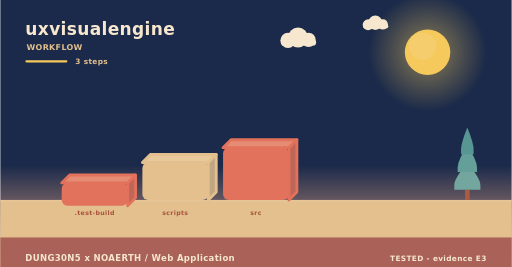
t = 0.00 s
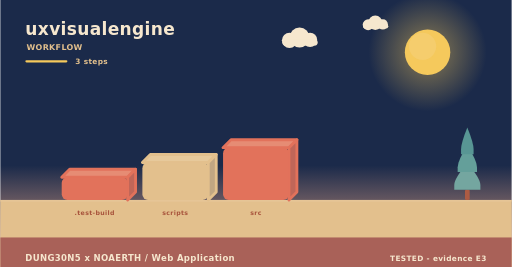
t = 2.00 s
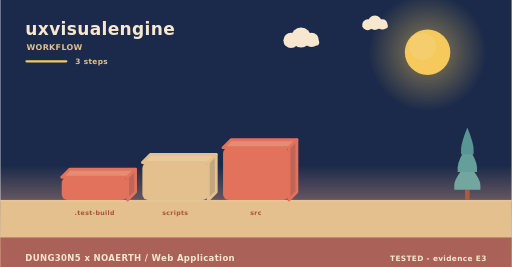
t = 4.00 s
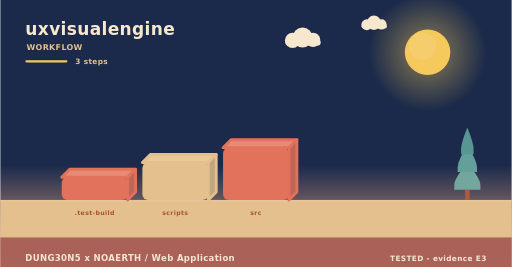
t = 6.00 s
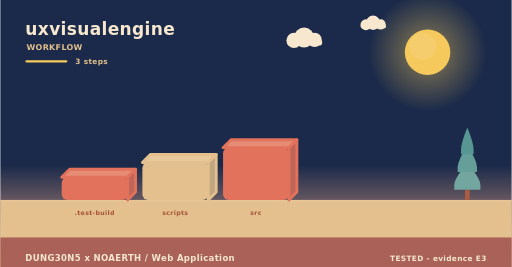
t = 8.00 s
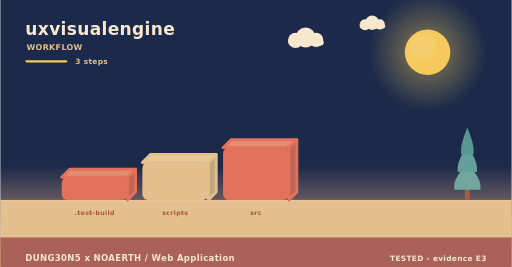
t = 10.00 s

The animated SVG that drew these frames (rendered in a browser with its animation timeline set to each time). Animation: 5 SMIL elements (animateTransform=5); frames cover the first 10.00 s, repeats indefinitely.

<svg xmlns="http://www.w3.org/2000/svg" width="900" height="470" viewBox="0 0 900 470" role="img" aria-label="uxvisualengine - how it is used"><linearGradient id="skyw" x1="0" y1="0" x2="0" y2="1"><stop offset="0" stop-color="#1b2a4a"/><stop offset="0.62" stop-color="#1b2a4a"/><stop offset="1" stop-color="#f3ad8a"/></linearGradient><rect width="900" height="470" fill="url(#skyw)"/><radialGradient id="sunw"><stop offset="0.35" stop-color="#f5c95c" stop-opacity="0.34"/><stop offset="1" stop-color="#f5c95c" stop-opacity="0"/></radialGradient><circle cx="752" cy="92" r="104" fill="url(#sunw)"/><circle cx="752" cy="92" r="40" fill="#f5c95c"/><circle cx="743.2" cy="81.6" r="24" fill="#f5d27e" opacity="0.5"/><g><circle cx="524" cy="66" r="17.64" fill="#f6e7ce"/><circle cx="506.36" cy="71.04" r="13.44" fill="#f6e7ce"/><circle cx="542.48" cy="70.2" r="12.6" fill="#f6e7ce"/><rect x="493.76" y="69.36" width="62.16" height="10.92" rx="5.46" fill="#f6e7ce"/><animateTransform attributeName="transform" type="translate" values="0 0;24 0;0 0" dur="36s" begin="0s" repeatCount="indefinite"/></g><g><circle cx="660" cy="40" r="12.6" fill="#f6e7ce"/><circle cx="647.4" cy="43.6" r="9.6" fill="#f6e7ce"/><circle cx="673.2" cy="43" r="9" fill="#f6e7ce"/><rect x="638.4" y="42.4" width="44.4" height="7.8" rx="3.9" fill="#f6e7ce"/><animateTransform attributeName="transform" type="translate" values="0 0;-18 0;0 0" dur="46s" begin="3s" repeatCount="indefinite"/></g><rect x="0" y="352" width="900" height="118" fill="#e3c08d"/><rect x="0" y="352" width="900" height="3" fill="#e6c596"/><text x="44" y="62" font-family="Verdana,DejaVu Sans,sans-serif" font-size="30" font-weight="700" letter-spacing="0.6" fill="#f6e7ce" text-anchor="start">uxvisualengine</text><text x="46" y="88" font-family="Verdana,DejaVu Sans,sans-serif" font-size="14" font-weight="700" letter-spacing="0.6" fill="#e3c08d" text-anchor="start">WORKFLOW</text><rect x="44" y="106" width="74" height="4" rx="2" fill="#f5c95c"/><text x="132" y="112" font-family="Verdana,DejaVu Sans,sans-serif" font-size="13" font-weight="700" letter-spacing="0.6" fill="#e3c08d" text-anchor="start">3 steps</text><g><path d="M108,312 L224,312 L238,298 L122,298 Z" fill="#e68c74" stroke="#e2725b" stroke-width="5" stroke-linejoin="round"/><path d="M224,312 L238,298 L238,338 L224,352 Z" fill="#c06658" stroke="#e2725b" stroke-width="5" stroke-linejoin="round"/><rect x="108" y="312" width="116" height="40" rx="10" fill="#e2725b"/><animateTransform attributeName="transform" type="translate" values="0 10;0 0" dur="0.8s" begin="0s" fill="freeze"/></g><text x="166" y="378" font-family="Verdana,DejaVu Sans,sans-serif" font-size="11" font-weight="700" letter-spacing="0.6" fill="#a8543c" text-anchor="middle">.test-build</text><g><path d="M250,286 L366,286 L380,272 L264,272 Z" fill="#e7c99b" stroke="#e3c08d" stroke-width="5" stroke-linejoin="round"/><path d="M366,286 L380,272 L380,338 L366,352 Z" fill="#c1a682" stroke="#e3c08d" stroke-width="5" stroke-linejoin="round"/><rect x="250" y="286" width="116" height="66" rx="10" fill="#e3c08d"/><animateTransform attributeName="transform" type="translate" values="0 10;0 0" dur="0.8s" begin="0.22s" fill="freeze"/></g><text x="308" y="378" font-family="Verdana,DejaVu Sans,sans-serif" font-size="11" font-weight="700" letter-spacing="0.6" fill="#a8543c" text-anchor="middle">scripts</text><g><path d="M392,260 L508,260 L522,246 L406,246 Z" fill="#e68c74" stroke="#e2725b" stroke-width="5" stroke-linejoin="round"/><path d="M508,260 L522,246 L522,338 L508,352 Z" fill="#c06658" stroke="#e2725b" stroke-width="5" stroke-linejoin="round"/><rect x="392" y="260" width="116" height="92" rx="10" fill="#e2725b"/><animateTransform attributeName="transform" type="translate" values="0 10;0 0" dur="0.8s" begin="0.44s" fill="freeze"/></g><text x="450" y="378" font-family="Verdana,DejaVu Sans,sans-serif" font-size="11" font-weight="700" letter-spacing="0.6" fill="#a8543c" text-anchor="middle">src</text><rect x="817.86" y="334.08" width="8.28" height="17.92" rx="2.3" fill="#ac5b43"/><path d="M822,287.04 Q799,314.32 799,325.61 Q799,334.08 799,334.08 L845,334.08 Q845,334.08 845,325.61 Q845,314.32 822,287.04 Z" fill="#74a6a0"/><path d="M822,255.68 Q804.98,282.96 804.98,294.25 Q804.98,302.72 804.98,302.72 L839.02,302.72 Q839.02,302.72 839.02,294.25 Q839.02,282.96 822,255.68 Z" fill="#649f9a"/><path d="M822,224.32 Q810.96,251.6 810.96,262.89 Q810.96,271.36 810.96,271.36 L833.04,271.36 Q833.04,271.36 833.04,262.89 Q833.04,251.6 822,224.32 Z" fill="#589694"/><rect x="0" y="418" width="900" height="52" rx="0" fill="#a65c56" opacity="0.94"/><text x="44" y="460" font-family="Verdana,DejaVu Sans,sans-serif" font-size="15" font-weight="700" letter-spacing="0.6" fill="#f6e7ce" text-anchor="start">DUNG30N5 x NOAERTH  /  Web Application</text><text x="856" y="460" font-family="Verdana,DejaVu Sans,sans-serif" font-size="13" font-weight="700" letter-spacing="0.6" fill="#f6e7ce" text-anchor="end">TESTED  -  evidence E3</text></svg>
